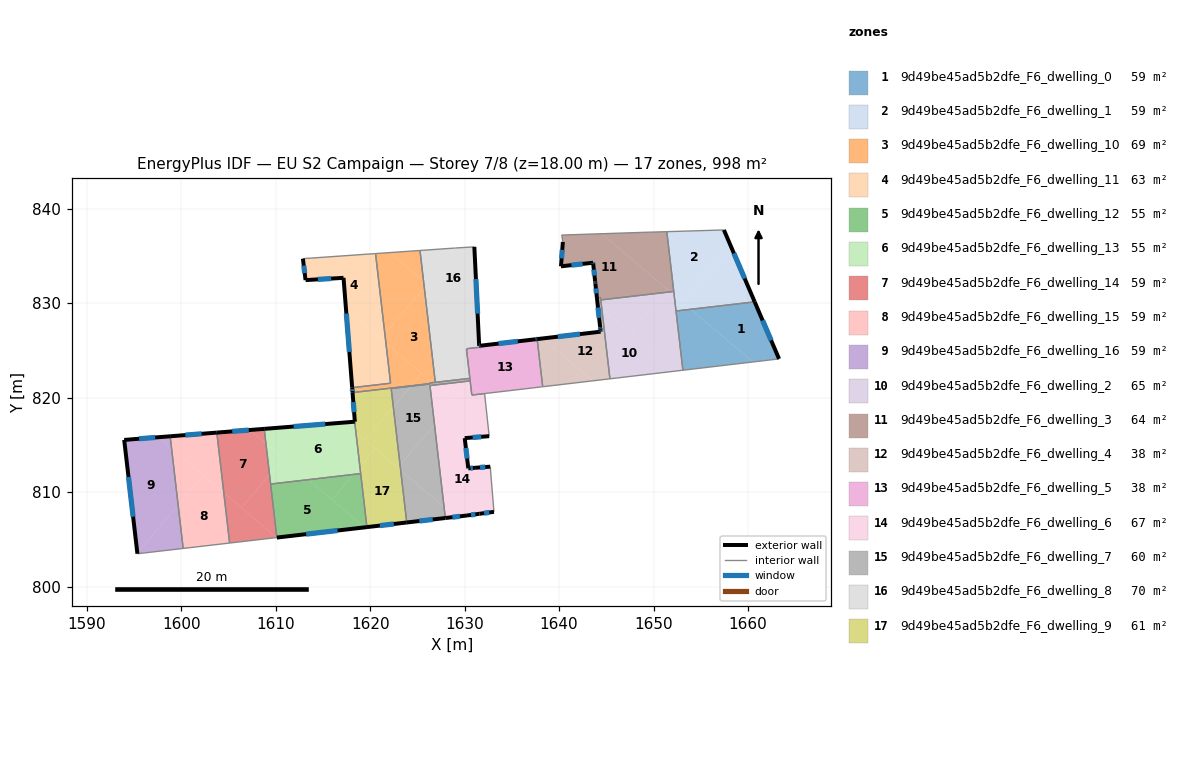
=== STOREY PLAN SPEC (per zone: floor XY polygon, exterior-wall plan segments, windows/doors) ===
zone 1: 9d49be45ad5b2dfe_F6_dwelling_0  (58.7 m²)
  floor: (1660.71, 830.14) (1663.29, 824.10) (1660.53, 823.78) (1653.94, 829.35)
  floor: (1660.53, 823.78) (1653.11, 822.90) (1652.38, 829.17) (1653.94, 829.35)
  exterior wall: (1663.29, 824.10) – (1660.71, 830.14)  [6.6 m]
    window: (1662.45, 826.06) – (1661.55, 828.17)  [2.4 m²]
  interior walls: 3
zone 2: 9d49be45ad5b2dfe_F6_dwelling_1  (58.7 m²)
  floor: (1657.45, 837.75) (1658.18, 836.04) (1653.11, 830.06) (1652.19, 830.84) (1651.41, 837.57)
  floor: (1658.18, 836.04) (1660.71, 830.14) (1653.94, 829.35) (1653.11, 830.06)
  floor: (1653.94, 829.35) (1652.38, 829.17) (1652.19, 830.84)
  exterior wall: (1660.71, 830.14) – (1657.45, 837.75)  [8.3 m]
    window: (1659.65, 832.61) – (1658.51, 835.28)  [3.0 m²]
  interior walls: 4
zone 3: 9d49be45ad5b2dfe_F6_dwelling_10  (69.2 m²)
  floor: (1625.73, 831.66) (1626.90, 821.62) (1626.63, 821.59) (1621.67, 825.79) (1621.56, 826.74)
  floor: (1625.28, 835.58) (1625.65, 832.34) (1622.09, 835.36)
  floor: (1625.46, 822.58) (1624.33, 821.25) (1618.14, 820.53) (1618.10, 821.05) (1622.16, 821.53) (1621.67, 825.79)
  floor: (1626.63, 821.59) (1626.30, 821.55) (1626.31, 821.48) (1624.33, 821.25) (1625.46, 822.58)
  floor: (1625.65, 832.34) (1625.73, 831.66) (1621.56, 826.74) (1620.57, 835.25) (1622.09, 835.36)
  exterior wall: (1618.10, 821.05) – (1618.14, 820.53)  [0.5 m]
    window: (1618.11, 820.88) – (1618.13, 820.70)  [0.2 m²]
  interior walls: 7
zone 4: 9d49be45ad5b2dfe_F6_dwelling_11  (62.7 m²)
  floor: (1621.67, 825.79) (1622.16, 821.53) (1618.10, 821.05) (1617.44, 829.37)
  floor: (1620.57, 835.25) (1621.56, 826.74) (1621.14, 826.24) (1617.44, 829.37) (1617.18, 832.68) (1613.16, 832.44) (1612.88, 834.71)
  floor: (1621.56, 826.74) (1621.67, 825.79) (1621.14, 826.24)
  exterior wall: (1617.18, 832.68) – (1618.10, 821.05)  [11.7 m]
    window: (1617.48, 828.90) – (1617.80, 824.84)  [4.3 m²]
  exterior wall: (1613.16, 832.44) – (1617.18, 832.68)  [4.0 m]
    window: (1614.47, 832.52) – (1615.88, 832.60)  [1.5 m²]
  exterior wall: (1612.88, 834.71) – (1613.16, 832.44)  [2.3 m]
    window: (1612.97, 833.97) – (1613.07, 833.18)  [0.8 m²]
  interior walls: 3
zone 5: 9d49be45ad5b2dfe_F6_dwelling_12  (54.8 m²)
  floor: (1619.43, 806.27) (1610.12, 805.19) (1609.46, 810.85) (1613.47, 811.32)
  floor: (1618.23, 811.87) (1615.97, 809.20) (1613.47, 811.32)
  floor: (1619.00, 811.96) (1619.66, 806.29) (1619.43, 806.27) (1615.97, 809.20) (1618.23, 811.87)
  exterior wall: (1610.12, 805.19) – (1619.66, 806.29)  [9.6 m]
    window: (1613.22, 805.55) – (1616.56, 805.93)  [3.5 m²]
  interior walls: 3
zone 6: 9d49be45ad5b2dfe_F6_dwelling_13  (54.8 m²)
  floor: (1618.36, 817.45) (1618.42, 816.94) (1618.47, 816.34) (1618.49, 816.32) (1618.92, 812.68) (1618.23, 811.87) (1613.47, 811.32) (1608.97, 815.13) (1608.79, 816.69)
  floor: (1610.81, 813.57) (1609.35, 811.85) (1608.97, 815.13)
  floor: (1618.92, 812.68) (1619.00, 811.96) (1618.23, 811.87)
  floor: (1613.47, 811.32) (1609.46, 810.85) (1609.35, 811.85) (1610.81, 813.57)
  exterior wall: (1618.36, 817.45) – (1608.79, 816.69)  [9.6 m]
    window: (1615.25, 817.20) – (1611.90, 816.94)  [3.5 m²]
  interior walls: 3
zone 7: 9d49be45ad5b2dfe_F6_dwelling_14  (58.7 m²)
  floor: (1608.97, 815.13) (1609.35, 811.85) (1606.38, 808.34) (1604.51, 809.93) (1603.77, 816.30) (1607.26, 816.57)
  floor: (1609.35, 811.85) (1610.12, 805.19) (1610.10, 805.18) (1606.38, 808.34)
  floor: (1608.79, 816.69) (1608.97, 815.13) (1607.26, 816.57)
  floor: (1610.10, 805.18) (1605.12, 804.61) (1604.51, 809.93)
  exterior wall: (1608.79, 816.69) – (1603.77, 816.30)  [5.0 m]
    window: (1607.15, 816.57) – (1605.40, 816.43)  [1.8 m²]
  interior walls: 4
zone 8: 9d49be45ad5b2dfe_F6_dwelling_15  (58.7 m²)
  floor: (1604.51, 809.93) (1605.12, 804.61) (1600.21, 804.04) (1599.67, 808.64) (1602.33, 811.77)
  floor: (1602.33, 811.77) (1599.67, 808.64) (1598.98, 814.61)
  floor: (1603.77, 816.30) (1604.51, 809.93) (1598.98, 814.61) (1598.83, 815.91)
  exterior wall: (1603.77, 816.30) – (1598.83, 815.91)  [5.0 m]
    window: (1602.16, 816.17) – (1600.44, 816.03)  [1.8 m²]
  interior walls: 3
zone 9: 9d49be45ad5b2dfe_F6_dwelling_16  (58.7 m²)
  floor: (1598.98, 814.61) (1599.67, 808.64) (1595.35, 803.54) (1593.96, 815.52) (1597.57, 815.81)
  floor: (1599.67, 808.64) (1600.21, 804.04) (1595.36, 803.47) (1595.35, 803.54)
  floor: (1598.83, 815.91) (1598.98, 814.61) (1597.57, 815.81)
  exterior wall: (1593.96, 815.52) – (1595.36, 803.47)  [12.1 m]
    window: (1594.42, 811.60) – (1594.91, 807.39)  [4.4 m²]
  exterior wall: (1598.83, 815.91) – (1593.96, 815.52)  [4.9 m]
    window: (1597.25, 815.78) – (1595.55, 815.65)  [1.8 m²]
  interior walls: 2
zone 10: 9d49be45ad5b2dfe_F6_dwelling_2  (65.3 m²)
  floor: (1652.19, 830.84) (1653.11, 822.90) (1652.28, 822.80) (1647.47, 826.88) (1651.06, 831.11) (1651.77, 831.20)
  floor: (1652.28, 822.80) (1645.38, 821.99) (1644.75, 827.48) (1644.72, 827.76) (1644.71, 827.77) (1644.71, 827.79) (1644.65, 828.28) (1644.63, 828.45) (1644.61, 828.67) (1644.60, 828.78) (1644.58, 828.97) (1644.53, 829.37)
  floor: (1652.14, 831.24) (1652.19, 830.84) (1651.77, 831.20)
  floor: (1651.06, 831.11) (1647.47, 826.88) (1644.53, 829.37) (1644.42, 830.34)
  interior walls: 13
zone 11: 9d49be45ad5b2dfe_F6_dwelling_3  (64.5 m²)
  floor: (1651.40, 831.51) (1651.06, 831.11) (1644.42, 830.34) (1644.39, 830.59) (1644.01, 830.55) (1643.60, 834.28) (1640.20, 833.90) (1640.40, 836.48) (1640.28, 837.21) (1644.51, 837.35)
  floor: (1651.41, 837.57) (1652.14, 831.24) (1651.77, 831.20) (1644.51, 837.35) (1648.76, 837.49)
  floor: (1651.77, 831.20) (1651.06, 831.11) (1651.40, 831.51)
  exterior wall: (1643.85, 832.04) – (1644.01, 830.55)  [1.5 m]
    window: (1643.90, 831.56) – (1643.96, 831.04)  [0.5 m²]
  exterior wall: (1643.84, 832.08) – (1643.85, 832.04)  [0.0 m]
  exterior wall: (1643.83, 832.18) – (1643.84, 832.08)  [0.1 m]
  exterior wall: (1643.82, 832.29) – (1643.83, 832.18)  [0.1 m]
  exterior wall: (1643.81, 832.34) – (1643.82, 832.29)  [0.1 m]
  exterior wall: (1643.62, 834.13) – (1643.81, 832.34)  [1.8 m]
    window: (1643.68, 833.55) – (1643.75, 832.92)  [0.7 m²]
  exterior wall: (1643.60, 834.28) – (1643.62, 834.13)  [0.2 m]
    window: (1643.61, 834.23) – (1643.61, 834.18)  [0.1 m²]
  exterior wall: (1640.20, 833.90) – (1643.60, 834.28)  [3.4 m]
    window: (1641.31, 834.02) – (1642.50, 834.16)  [1.3 m²]
  exterior wall: (1640.40, 836.48) – (1640.20, 833.90)  [2.6 m]
    window: (1640.34, 835.64) – (1640.27, 834.74)  [0.9 m²]
  interior walls: 9
zone 12: 9d49be45ad5b2dfe_F6_dwelling_4  (37.8 m²)
  floor: (1644.53, 829.37) (1644.58, 828.97) (1644.60, 828.78) (1644.61, 828.67) (1644.64, 828.37) (1644.71, 827.79) (1644.71, 827.77) (1644.72, 827.76) (1644.75, 827.48) (1645.38, 821.99) (1643.56, 821.78) (1638.26, 826.27) (1644.40, 826.98) (1644.10, 829.74)
  floor: (1644.39, 830.59) (1644.53, 829.37) (1644.10, 829.74) (1644.01, 830.55)
  floor: (1643.56, 821.78) (1638.27, 821.15) (1637.68, 826.20) (1638.26, 826.27)
  exterior wall: (1644.39, 827.13) – (1644.40, 826.98)  [0.1 m]
    window: (1644.39, 827.08) – (1644.40, 827.03)  [0.1 m²]
  exterior wall: (1644.35, 827.42) – (1644.39, 827.13)  [0.3 m]
    window: (1644.36, 827.33) – (1644.38, 827.23)  [0.1 m²]
  exterior wall: (1644.01, 830.55) – (1644.35, 827.43)  [3.1 m]
    window: (1644.12, 829.54) – (1644.24, 828.45)  [1.2 m²]
  exterior wall: (1644.40, 826.98) – (1637.68, 826.20)  [6.8 m]
    window: (1642.22, 826.73) – (1639.87, 826.45)  [2.5 m²]
  interior walls: 13
zone 13: 9d49be45ad5b2dfe_F6_dwelling_5  (38.2 m²)
  floor: (1637.68, 826.20) (1638.27, 821.15) (1631.85, 820.40) (1630.63, 821.43) (1630.20, 825.15) (1630.35, 825.16) (1630.34, 825.19) (1631.70, 825.35) (1631.69, 825.50) (1637.56, 826.18)
  floor: (1631.85, 820.40) (1630.76, 820.27) (1630.63, 821.43)
  exterior wall: (1637.53, 826.18) – (1631.69, 825.50)  [5.9 m]
    window: (1635.63, 825.96) – (1633.59, 825.72)  [2.2 m²]
  exterior wall: (1637.68, 826.20) – (1637.53, 826.18)  [0.1 m]
    window: (1637.63, 826.19) – (1637.58, 826.19)  [0.1 m²]
  interior walls: 11
zone 14: 9d49be45ad5b2dfe_F6_dwelling_6  (67.2 m²)
  floor: (1630.01, 815.71) (1630.39, 812.51) (1631.11, 812.57) (1632.71, 812.69) (1633.11, 807.91) (1631.56, 807.70) (1630.25, 807.52) (1629.05, 807.38) (1627.83, 808.42) (1626.81, 817.16) (1626.91, 817.28) (1628.87, 815.62)
  floor: (1632.53, 816.59) (1632.60, 815.92) (1628.86, 815.62) (1626.91, 817.28) (1626.81, 817.16) (1626.33, 821.28) (1626.92, 821.34)
  floor: (1631.85, 820.40) (1632.15, 820.15) (1632.53, 816.59) (1626.92, 821.34) (1630.28, 821.73) (1630.63, 821.43) (1630.76, 820.27)
  floor: (1629.05, 807.38) (1627.96, 807.26) (1627.83, 808.42)
  floor: (1630.59, 821.77) (1630.63, 821.43) (1630.28, 821.73)
  floor: (1632.12, 820.43) (1632.15, 820.15) (1631.85, 820.40)
  exterior wall: (1632.71, 812.69) – (1631.11, 812.57)  [1.6 m]
    window: (1632.19, 812.65) – (1631.63, 812.61)  [0.6 m²]
  exterior wall: (1631.56, 807.70) – (1633.11, 807.91)  [1.6 m]
    window: (1632.07, 807.77) – (1632.61, 807.84)  [0.6 m²]
  exterior wall: (1630.25, 807.52) – (1631.56, 807.70)  [1.3 m]
    window: (1630.68, 807.58) – (1631.14, 807.64)  [0.5 m²]
  exterior wall: (1627.96, 807.26) – (1630.25, 807.52)  [2.3 m]
    window: (1628.71, 807.34) – (1629.51, 807.44)  [0.8 m²]
  exterior wall: (1630.01, 815.71) – (1632.60, 815.92)  [2.6 m]
    window: (1630.85, 815.78) – (1631.76, 815.85)  [1.0 m²]
  exterior wall: (1630.39, 812.51) – (1630.01, 815.71)  [3.2 m]
    window: (1630.27, 813.55) – (1630.14, 814.67)  [1.2 m²]
  exterior wall: (1631.11, 812.57) – (1630.39, 812.51)  [0.7 m]
    window: (1630.88, 812.55) – (1630.63, 812.53)  [0.3 m²]
  interior walls: 6
zone 15: 9d49be45ad5b2dfe_F6_dwelling_7  (59.9 m²)
  floor: (1626.92, 821.34) (1626.33, 821.28) (1626.81, 817.16) (1623.17, 812.86) (1622.45, 819.03) (1624.30, 821.21) (1626.31, 821.44) (1626.30, 821.55) (1626.63, 821.59)
  floor: (1626.81, 817.16) (1627.83, 808.42) (1623.23, 812.31) (1623.17, 812.86)
  floor: (1630.56, 822.04) (1630.59, 821.77) (1630.28, 821.73) (1629.99, 821.98)
  floor: (1624.30, 821.21) (1622.45, 819.03) (1622.23, 820.97)
  floor: (1627.83, 808.42) (1627.96, 807.26) (1623.87, 806.78) (1623.23, 812.31)
  floor: (1630.28, 821.73) (1626.92, 821.34) (1626.63, 821.59) (1629.99, 821.98)
  exterior wall: (1623.87, 806.78) – (1627.96, 807.26)  [4.1 m]
    window: (1625.20, 806.94) – (1626.63, 807.10)  [1.5 m²]
  interior walls: 9
zone 16: 9d49be45ad5b2dfe_F6_dwelling_8  (69.9 m²)
  floor: (1631.03, 835.96) (1631.45, 827.43) (1625.65, 832.34) (1625.28, 835.58) (1629.06, 835.84)
  floor: (1630.22, 828.47) (1626.92, 824.58) (1629.99, 821.98) (1626.90, 821.62) (1625.73, 831.66) (1626.03, 832.02)
  floor: (1631.45, 827.43) (1631.54, 825.48) (1631.69, 825.50) (1631.70, 825.35) (1630.34, 825.19) (1630.35, 825.16) (1630.20, 825.15) (1630.56, 822.04) (1629.99, 821.98) (1626.92, 824.58) (1630.22, 828.47)
  floor: (1626.03, 832.02) (1625.73, 831.66) (1625.65, 832.34)
  exterior wall: (1631.54, 825.48) – (1631.03, 835.96)  [10.5 m]
    window: (1631.38, 828.89) – (1631.20, 832.55)  [3.8 m²]
  exterior wall: (1631.69, 825.50) – (1631.54, 825.48)  [0.1 m]
    window: (1631.64, 825.49) – (1631.59, 825.49)  [0.1 m²]
  interior walls: 10
zone 17: 9d49be45ad5b2dfe_F6_dwelling_9  (60.7 m²)
  floor: (1623.23, 812.31) (1623.87, 806.78) (1619.66, 806.29) (1618.92, 812.68) (1620.54, 814.59)
  floor: (1622.45, 819.03) (1623.17, 812.86) (1622.92, 812.57) (1619.46, 815.50)
  floor: (1623.17, 812.86) (1623.23, 812.31) (1622.92, 812.57)
  floor: (1620.54, 814.59) (1618.92, 812.68) (1618.49, 816.32)
  floor: (1626.31, 821.48) (1626.31, 821.44) (1624.30, 821.21) (1624.33, 821.25)
  floor: (1624.33, 821.25) (1624.30, 821.21) (1622.23, 820.97) (1622.45, 819.03) (1619.46, 815.50) (1618.49, 816.32) (1618.42, 816.94) (1618.14, 820.53)
  exterior wall: (1619.66, 806.29) – (1623.87, 806.78)  [4.2 m]
    window: (1621.03, 806.45) – (1622.50, 806.62)  [1.6 m²]
  exterior wall: (1618.38, 817.45) – (1618.36, 817.45)  [0.0 m]
  exterior wall: (1618.14, 820.53) – (1618.38, 817.45)  [3.1 m]
    window: (1618.22, 819.53) – (1618.30, 818.45)  [1.1 m²]
  interior walls: 6

=== DERIVED (storey summary) ===
Building: EU S2 Campaign
Storey: 7 of 8  (floor level z = 18.00 m)
Storey gross floor area: 998.4 m²
Zones on this storey: 17
  - 9d49be45ad5b2dfe_F6_dwelling_0: floor 58.7 m²; exterior wall 6.6 m (19.7 m²); 1 window(s) 2.4 m²; WWR 12.2%
  - 9d49be45ad5b2dfe_F6_dwelling_1: floor 58.7 m²; exterior wall 8.3 m (24.8 m²); 1 window(s) 3.0 m²; WWR 12.2%
  - 9d49be45ad5b2dfe_F6_dwelling_10: floor 69.2 m²; exterior wall 0.5 m (1.6 m²); 1 window(s) 0.2 m²; WWR 12.2%
  - 9d49be45ad5b2dfe_F6_dwelling_11: floor 62.7 m²; exterior wall 18.0 m (53.9 m²); 3 window(s) 6.6 m²; WWR 12.2%
  - 9d49be45ad5b2dfe_F6_dwelling_12: floor 54.8 m²; exterior wall 9.6 m (28.8 m²); 1 window(s) 3.5 m²; WWR 12.2%
  - 9d49be45ad5b2dfe_F6_dwelling_13: floor 54.8 m²; exterior wall 9.6 m (28.8 m²); 1 window(s) 3.5 m²; WWR 12.2%
  - 9d49be45ad5b2dfe_F6_dwelling_14: floor 58.7 m²; exterior wall 5.0 m (15.1 m²); 1 window(s) 1.8 m²; WWR 12.2%
  - 9d49be45ad5b2dfe_F6_dwelling_15: floor 58.7 m²; exterior wall 5.0 m (14.9 m²); 1 window(s) 1.8 m²; WWR 12.2%
  - 9d49be45ad5b2dfe_F6_dwelling_16: floor 58.7 m²; exterior wall 17.0 m (51.0 m²); 2 window(s) 6.2 m²; WWR 12.2%
  - 9d49be45ad5b2dfe_F6_dwelling_2: floor 65.3 m²
  - 9d49be45ad5b2dfe_F6_dwelling_3: floor 64.5 m²; exterior wall 9.8 m (29.3 m²); 5 window(s) 3.5 m²; WWR 11.8%
  - 9d49be45ad5b2dfe_F6_dwelling_4: floor 37.8 m²; exterior wall 10.4 m (31.1 m²); 4 window(s) 3.8 m²; WWR 12.2%
  - 9d49be45ad5b2dfe_F6_dwelling_5: floor 38.2 m²; exterior wall 6.0 m (18.1 m²); 2 window(s) 2.2 m²; WWR 12.2%
  - 9d49be45ad5b2dfe_F6_dwelling_6: floor 67.2 m²; exterior wall 13.3 m (40.0 m²); 7 window(s) 4.9 m²; WWR 12.2%
  - 9d49be45ad5b2dfe_F6_dwelling_7: floor 59.9 m²; exterior wall 4.1 m (12.3 m²); 1 window(s) 1.5 m²; WWR 12.2%
  - 9d49be45ad5b2dfe_F6_dwelling_8: floor 69.9 m²; exterior wall 10.6 m (31.9 m²); 2 window(s) 3.9 m²; WWR 12.2%
  - 9d49be45ad5b2dfe_F6_dwelling_9: floor 60.7 m²; exterior wall 7.4 m (22.1 m²); 2 window(s) 2.7 m²; WWR 12.2%
Zone adjacency (shared interzone walls):
  - 9d49be45ad5b2dfe_F6_dwelling_0 ↔ 9d49be45ad5b2dfe_F6_dwelling_1
  - 9d49be45ad5b2dfe_F6_dwelling_0 ↔ 9d49be45ad5b2dfe_F6_dwelling_2
  - 9d49be45ad5b2dfe_F6_dwelling_1 ↔ 9d49be45ad5b2dfe_F6_dwelling_2
  - 9d49be45ad5b2dfe_F6_dwelling_1 ↔ 9d49be45ad5b2dfe_F6_dwelling_3
  - 9d49be45ad5b2dfe_F6_dwelling_10 ↔ 9d49be45ad5b2dfe_F6_dwelling_11
  - 9d49be45ad5b2dfe_F6_dwelling_10 ↔ 9d49be45ad5b2dfe_F6_dwelling_7
  - 9d49be45ad5b2dfe_F6_dwelling_10 ↔ 9d49be45ad5b2dfe_F6_dwelling_8
  - 9d49be45ad5b2dfe_F6_dwelling_10 ↔ 9d49be45ad5b2dfe_F6_dwelling_9
  - 9d49be45ad5b2dfe_F6_dwelling_12 ↔ 9d49be45ad5b2dfe_F6_dwelling_13
  - 9d49be45ad5b2dfe_F6_dwelling_12 ↔ 9d49be45ad5b2dfe_F6_dwelling_14
  - 9d49be45ad5b2dfe_F6_dwelling_12 ↔ 9d49be45ad5b2dfe_F6_dwelling_9
  - 9d49be45ad5b2dfe_F6_dwelling_13 ↔ 9d49be45ad5b2dfe_F6_dwelling_14
  - 9d49be45ad5b2dfe_F6_dwelling_13 ↔ 9d49be45ad5b2dfe_F6_dwelling_9
  - 9d49be45ad5b2dfe_F6_dwelling_14 ↔ 9d49be45ad5b2dfe_F6_dwelling_15
  - 9d49be45ad5b2dfe_F6_dwelling_15 ↔ 9d49be45ad5b2dfe_F6_dwelling_16
  - 9d49be45ad5b2dfe_F6_dwelling_2 ↔ 9d49be45ad5b2dfe_F6_dwelling_3
  - 9d49be45ad5b2dfe_F6_dwelling_2 ↔ 9d49be45ad5b2dfe_F6_dwelling_4
  - 9d49be45ad5b2dfe_F6_dwelling_3 ↔ 9d49be45ad5b2dfe_F6_dwelling_4
  - 9d49be45ad5b2dfe_F6_dwelling_4 ↔ 9d49be45ad5b2dfe_F6_dwelling_5
  - 9d49be45ad5b2dfe_F6_dwelling_5 ↔ 9d49be45ad5b2dfe_F6_dwelling_6
  - 9d49be45ad5b2dfe_F6_dwelling_5 ↔ 9d49be45ad5b2dfe_F6_dwelling_7
  - 9d49be45ad5b2dfe_F6_dwelling_5 ↔ 9d49be45ad5b2dfe_F6_dwelling_8
  - 9d49be45ad5b2dfe_F6_dwelling_6 ↔ 9d49be45ad5b2dfe_F6_dwelling_7
  - 9d49be45ad5b2dfe_F6_dwelling_7 ↔ 9d49be45ad5b2dfe_F6_dwelling_8
  - 9d49be45ad5b2dfe_F6_dwelling_7 ↔ 9d49be45ad5b2dfe_F6_dwelling_9